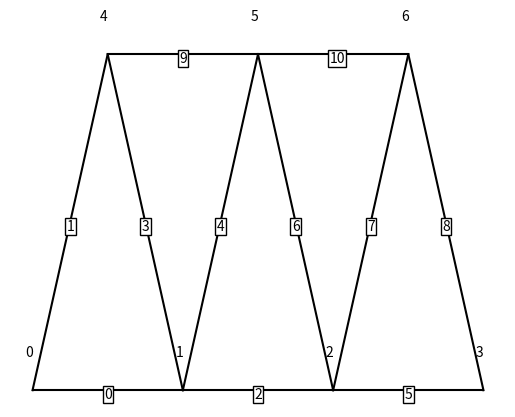

Write the Python code that produced this figure.
from __future__ import division  
import numpy as np
from numpy import logical_and as AND
from numpy import logical_or as OR
import itertools
import matplotlib.pyplot as plt

#=====================================================================================================================================

def add(a,B):
    if len(B)==0:
        B = a
    else:
        B = np.vstack((B,a))  
    return B

def angle(n):
    n = n-1e-12
    n = n/np.sqrt(np.sum(n**2))
    phi = 2*np.pi*(n[1]<0)+np.arccos(n[0])*np.sign(n[1])
    return phi%(2*np.pi)

def trnglr_lattice(L,T):
    #-------------------------------------------------------------------------
    basisx = np.tile(np.hstack((np.arange(L),np.arange(L-1))),int(T/2))
    basisy = np.repeat(np.arange(T),np.tile([L,L-1],int(T/2)))
    #--------------------------------------------------------------------------
    X,Y = np.meshgrid(basisx,basisy)
    adjmatrix =  AND(X-X.T==1,Y-Y.T==0)
    adjmatrix += AND(X-X.T==0,np.abs(Y-Y.T)==1)
    adjmatrix += (X-X.T)*(Y-Y.T)==1-2*(Y%2)
    adjmatrix = np.triu(adjmatrix)
    adjmatrix += adjmatrix.T
    return basisx,basisy,adjmatrix

def list_edges(adjmatrix):
    S = len(adjmatrix)
    edges = []
    for i in range(S):
        for j in range(i+1,S):
            if adjmatrix[i][j]!=0:
                edges = add([i,j],edges)
    E = len(edges)
    database = np.zeros([E,7],int)
    for i in range(E):
        database[i][0] = i
        database[i][1:3] = edges[i]
        #---------------------------------------
        vertex = edges[i][0]
        nn = np.arange(S)[adjmatrix[vertex]]
        nnidx, nnang = np.zeros(len(nn),int),np.zeros(len(nn))
        for s in range(len(nn)):
            nnidx[s] = np.arange(E)[OR(AND(edges.T[0]==vertex,edges.T[1]==nn[s]),AND(edges.T[1]==vertex,edges.T[0]==nn[s]))][0]
            n = np.array([basisx[nn[s]]-basisx[vertex],basisy[nn[s]]-basisy[vertex]])
            nnang[s] = angle(n)
        nnidx = nnidx[np.argsort(nnang)]
        indx0 = np.arange(len(nnidx))[nnidx==i][0]
        database[i][3],database[i][4] = nnidx[(indx0+1)%len(nnidx)],nnidx[(indx0-1)%len(nnidx)]
        #---------------------------------------
        vertex = edges[i][1]
        nn = np.arange(S)[adjmatrix[vertex]]
        nnidx, nnang = np.zeros(len(nn),int),np.zeros(len(nn))
        for s in range(len(nn)):
            nnidx[s] = np.arange(E)[OR(AND(edges.T[0]==vertex,edges.T[1]==nn[s]),AND(edges.T[1]==vertex,edges.T[0]==nn[s]))][0]
            n = np.array([basisx[nn[s]]-basisx[vertex],basisy[nn[s]]-basisy[vertex]])
            nnang[s] = angle(n)
        nnidx = nnidx[np.argsort(nnang)]
        indx0 = np.arange(len(nnidx))[nnidx==i][0]
        database[i][5],database[i][6] = nnidx[(indx0+1)%len(nnidx)],nnidx[(indx0-1)%len(nnidx)]
    return database

def visualize(database,basisx,basisy):
    for i in range(len(adjmatrix)):
        for j in range(i+1,len(adjmatrix)):
            if adjmatrix[i][j]!=0:
                plt.plot([basisx[i]+0.5*(basisy[i]%2),basisx[j]+0.5*(basisy[j]%2)],[basisy[i],basisy[j]],c='k')
    plt.axis('off')
    for i in range(len(adjmatrix)):
        plt.text(basisx[i]+0.5*(basisy[i]%2)-0.05,basisy[i]+0.1,str(i))
    for k in range(len(database)):
        i,j = database[k][1:3]
        plt.text(0.5*(basisx[i]+basisx[j])+0.25*(basisy[j]%2)+0.25*(basisy[i]%2)-0.025,0.5*(basisy[i]+basisy[j])-0.025,str(k),bbox={'facecolor': 'white', 'alpha': 1, 'pad': 1})
    
#=====================================================================================================================================
# generate random couplings from adjacency matrix
def random_couplings(adjmatrix):
    jmatrix = np.zeros([len(adjmatrix),len(adjmatrix)])
    for i in range(len(adjmatrix)):
        for j in range(i+1,len(adjmatrix)):
            if adjmatrix[i][j]!=0:
                jmatrix[i,j] = 0.5*np.random.normal(0,1)
                jmatrix[j,i] = jmatrix[i,j]
    return jmatrix

# basis of classical spins
def spin_basis(num_sites):
    full_basis = np.array(list(itertools.product([-1,1], repeat=num_sites))) 
    return full_basis

def partition_function(jmatrix):
    basis = spin_basis(len(jmatrix))
    Z = 0
    for si in range(len(basis)):
        vec = basis[si]
        Z += np.exp(-np.dot(vec,np.dot(jmatrix,vec)))
    return Z

#======================================================================================================================================

#length and time for the lattice 
L,T=4,2  
# x-positions of vertices, y-positions of vertices, adjacency matrix
basisx,basisy,adjmatrix = trnglr_lattice(L,T)
# database of the edges in the format:
# [index,vertex1,vertex2,c1,cc1,c2,cc2]
database = list_edges(adjmatrix)
# visualize the lattice with labels for edges and vertices
visualize(database,basisx,basisy)
# -- partition function using direct calculation
jmatrix = random_couplings(adjmatrix)
Z = partition_function(jmatrix)


        

